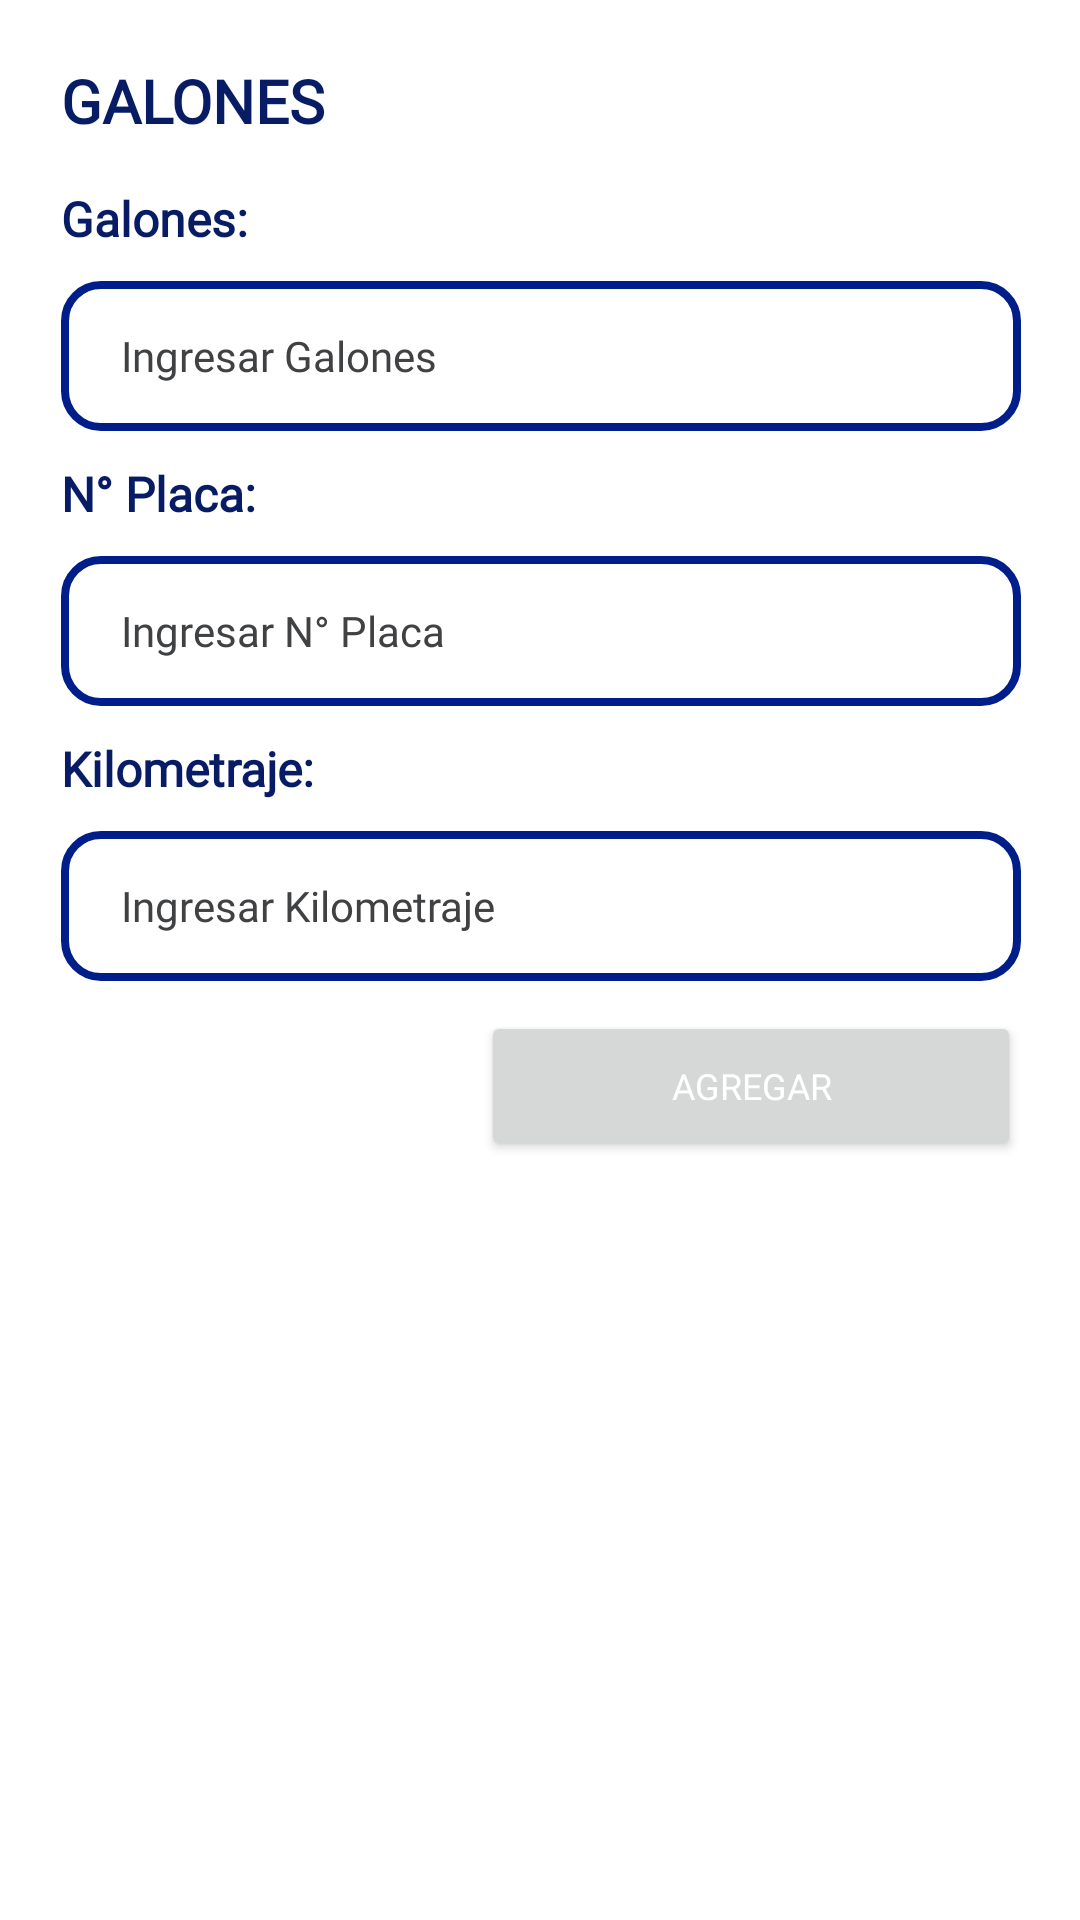

Produce the Android XML layout that renders to this screen, including the resource entries it uses.
<!-- AndroidManifest.xml: application theme Theme.FragmentMenu -->
<!-- res/layout/fragment_editar_modal_galones.xml -->
<?xml version="1.0" encoding="utf-8"?>
<androidx.constraintlayout.widget.ConstraintLayout xmlns:android="http://schemas.android.com/apk/res/android"
    xmlns:app="http://schemas.android.com/apk/res-auto"
    xmlns:tools="http://schemas.android.com/tools"
    android:layout_width="match_parent"
    android:layout_height="match_parent"
    tools:context=".EditarModalGalonesFragment">

    <LinearLayout
        android:layout_width="380sp"
        android:layout_height="wrap_content"
        android:orientation="vertical"
        android:paddingStart="30dp"
        android:paddingTop="20dp"
        android:paddingEnd="30dp"
        android:paddingBottom="20dp"
        app:layout_constraintEnd_toEndOf="parent"
        app:layout_constraintStart_toStartOf="parent"
        app:layout_constraintTop_toTopOf="parent">

        <LinearLayout
            android:layout_width="match_parent"
            android:layout_height="wrap_content">

            <TextView
                android:layout_width="match_parent"
                android:layout_height="wrap_content"
                android:fontFamily="@font/nunito_black"
                android:text="GALONES"
                android:textColor="#071C65"
                android:textSize="20sp"
                android:textStyle="bold" />


        </LinearLayout>


        <TextView
            android:layout_width="match_parent"
            android:layout_height="wrap_content"
            android:layout_marginTop="15sp"
            android:fontFamily="@font/nunito_semibold"
            android:text="Galones:"
            android:textColor="#071C65"
            android:textSize="16sp"
            android:textStyle="bold" />

        <EditText
            android:id="@+id/inputgalones"
            android:layout_width="match_parent"
            android:layout_height="50sp"
            android:layout_marginTop="10sp"
            android:background="@drawable/border"
            android:drawablePadding="12sp"
            android:fontFamily="@font/nunito_semibold"
            android:hint="Ingresar Galones"
            android:inputType="number"
            android:paddingLeft="20sp"
            android:textColor="#123456"
            android:textColorHint="#404143"
            android:textSize="14sp" />

        <TextView
            android:layout_width="match_parent"
            android:layout_height="wrap_content"
            android:layout_marginTop="10sp"
            android:fontFamily="@font/nunito_semibold"
            android:text="N° Placa:"
            android:textColor="#071C65"
            android:textSize="16sp"
            android:textStyle="bold" />

        <EditText
            android:id="@+id/inputplaca"
            android:layout_width="match_parent"
            android:layout_height="50sp"
            android:layout_marginTop="10sp"
            android:background="@drawable/border"
            android:drawablePadding="12sp"
            android:fontFamily="@font/nunito_semibold"
            android:hint="Ingresar N° Placa"
            android:inputType="text"
            android:paddingLeft="20sp"
            android:textColor="#123456"
            android:textColorHint="#404143"
            android:textSize="14sp" />


        <TextView
            android:layout_width="match_parent"
            android:layout_height="wrap_content"
            android:layout_marginTop="10sp"
            android:fontFamily="@font/nunito_semibold"
            android:text="Kilometraje:"
            android:textColor="#071C65"
            android:textSize="16sp"
            android:textStyle="bold" />

        <EditText
            android:id="@+id/inputkilometro"
            android:layout_width="match_parent"
            android:layout_height="50sp"
            android:layout_marginTop="10sp"
            android:background="@drawable/border"
            android:drawablePadding="12sp"
            android:fontFamily="@font/nunito_semibold"
            android:hint="Ingresar Kilometraje"
            android:inputType="text"
            android:paddingLeft="20sp"
            android:textColor="#123456"
            android:textColorHint="#404143"
            android:textSize="14sp" />

        <Button
            android:id="@+id/dialogDismiss_button"
            android:layout_width="180dp"
            android:layout_height="50sp"
            android:layout_gravity="end"
            android:layout_marginTop="10sp"
            android:fontFamily="@font/nunito_semibold"
            android:gravity="center"
            android:text="Agregar"
            android:textAllCaps="true"
            android:textColor="#fff"
            android:textSize="12sp" />
    </LinearLayout>

</androidx.constraintlayout.widget.ConstraintLayout>
<!-- resources referenced by this layout -->
<resources>
  <!-- drawable border (drawable) -->
  <?xml version="1.0" encoding="utf-8"?>
  <shape  xmlns:android="http://schemas.android.com/apk/res/android">
  
      <stroke
          android:color="@color/blue_700"
          android:width="2.5dp"/>
      <solid android:color="#ffffff"/>
      <corners android:radius="12dp"/>
  
  
  </shape>
  <style name="Theme.FragmentMenu" parent="Theme.MaterialComponents.DayNight.NoActionBar">
          
          <item name="colorPrimary">@color/blue_700</item>
          <item name="colorPrimaryVariant">@color/blue_700</item>
          <item name="colorOnPrimary">@color/white</item>
          
          <item name="colorSecondary">@color/blue_700</item>
          <item name="colorSecondaryVariant">@color/teal_700</item>
          <item name="colorOnSecondary">@color/black</item>
          
          <item name="android:statusBarColor">?attr/colorPrimaryVariant</item>
          
      </style>
  <color name="blue_700">#001E8A</color>
  <color name="white">#FFFFFFFF</color>
  <color name="teal_700">#FF018786</color>
  <color name="black">#000000</color>
</resources>
